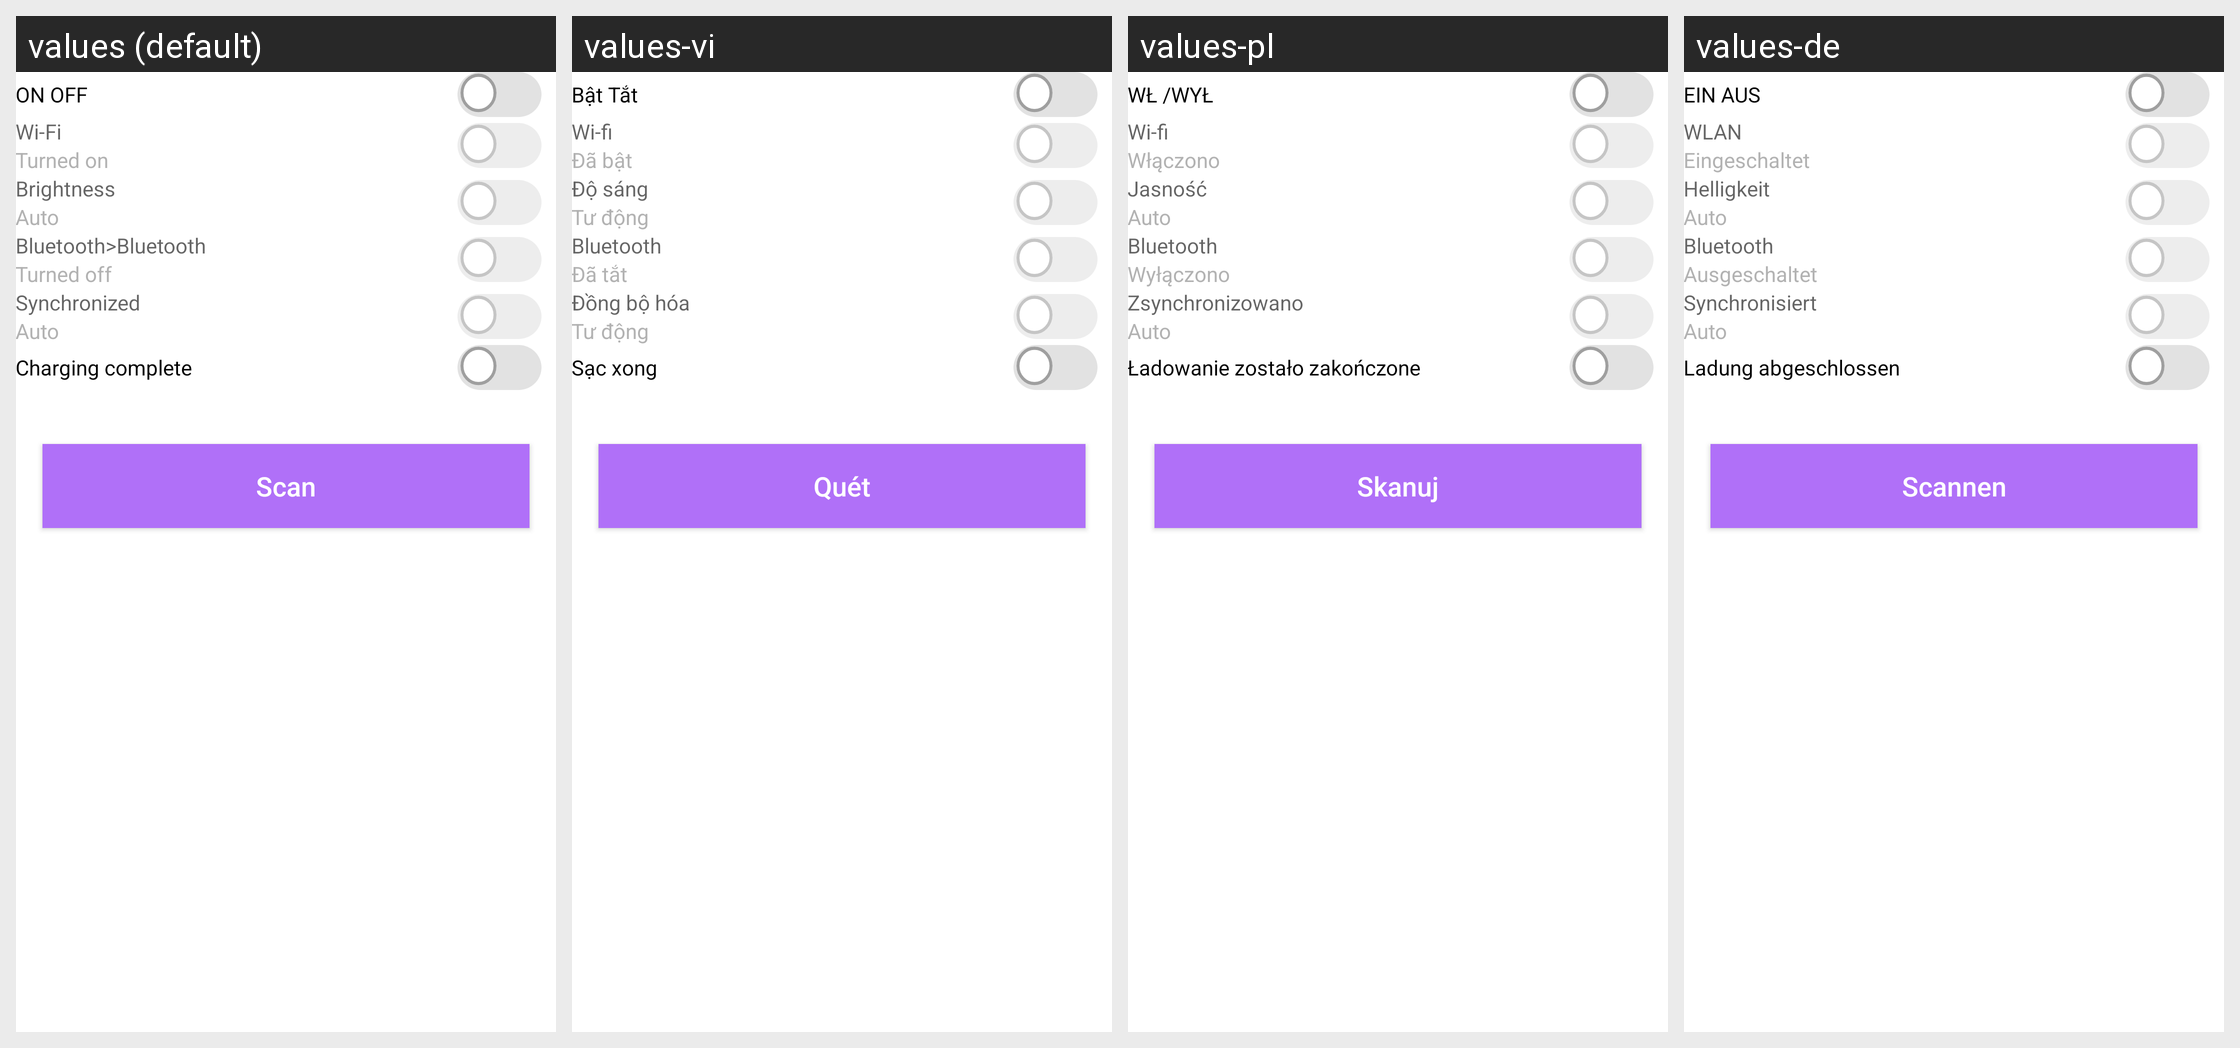

Strings drawn on this Android screen and how each of the app's shown locales translates them:
Android screen res/layout/layout_content_smart_charger.xml rendered under 4 locales, left to right: values (default), values-vi, values-pl, values-de. Device: Nexus 5 (rendered at 1080×1920; each locale shown at half size, 540×960, under a caption strip naming it); theme Theme.AppCompat.Translucent.
Other locales in the repository, not shown: values-bg, values-cs, values-el, values-et, values-fil, values-fr, values-hi, values-hr, values-id, values-it, values-ja, values-ru, values-sw, values-tr, values-uk.
Strings drawn on this screen, with the default value and each locale's value (text and hints the layout hard-codes, and strings that could not be matched under every locale, appear in the picture but are not listed):

on_off
  values: ON OFF
  values-vi: Bật Tắt
  values-pl: WŁ /WYŁ
  values-de: EIN AUS

wifi
  values: Wi-Fi
  values-vi: Wi-fi
  values-pl: Wi-fi
  values-de: WLAN

on
  values: Turned on
  values-vi: Đã bật
  values-pl: Włączono
  values-de: Eingeschaltet

brightness
  values: Brightness
  values-vi: Độ sáng
  values-pl: Jasność
  values-de: Helligkeit

auto
  values: Auto
  values-vi: Tư động
  values-pl: Auto
  values-de: Auto

bluetooth
  values: Bluetooth>Bluetooth
  values-vi: Bluetooth
  values-pl: Bluetooth
  values-de: Bluetooth

off
  values: Turned off
  values-vi: Đã tắt
  values-pl: Wyłączono
  values-de: Ausgeschaltet

synchronize
  values: Synchronized
  values-vi: Đồng bộ hóa
  values-pl: Zsynchronizowano
  values-de: Synchronisiert

charging_finished
  values: Charging complete
  values-vi: Sạc xong
  values-pl: Ładowanie zostało zakończone
  values-de: Ladung abgeschlossen

smart_charge_btn
  values: Scan
  values-vi: Quét
  values-pl: Skanuj
  values-de: Scannen
